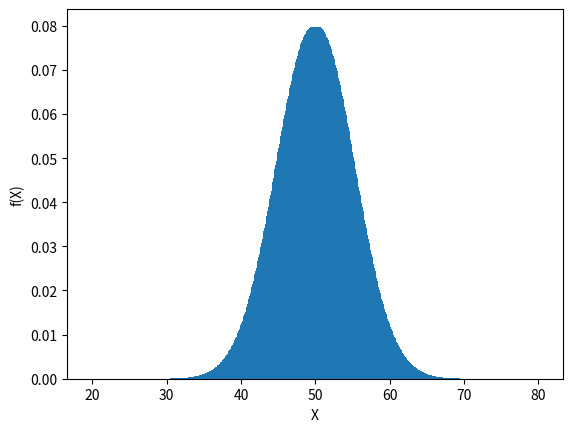

The script that saved this image:
import pandas as pd
import numpy as np
from scipy.stats import binom, norm
from matplotlib import pyplot as plt

n= 5
x = np.arange(n+1)
print(x)

mean, var = binom.stats(n,0.5)
print(mean)
print(var)

prob = binom.pmf(x,n,0.5)
print(prob)

prob = binom.pmf(2,n,0.5)
print(prob)

mu = 50
scale = 5
x =np.arange(mu-30, mu+30, 0.1)
y = norm.pdf(x, mu, scale)

plt.bar(x,y)
plt.xlabel('X')
plt.ylabel('f(X)')
plt.show()